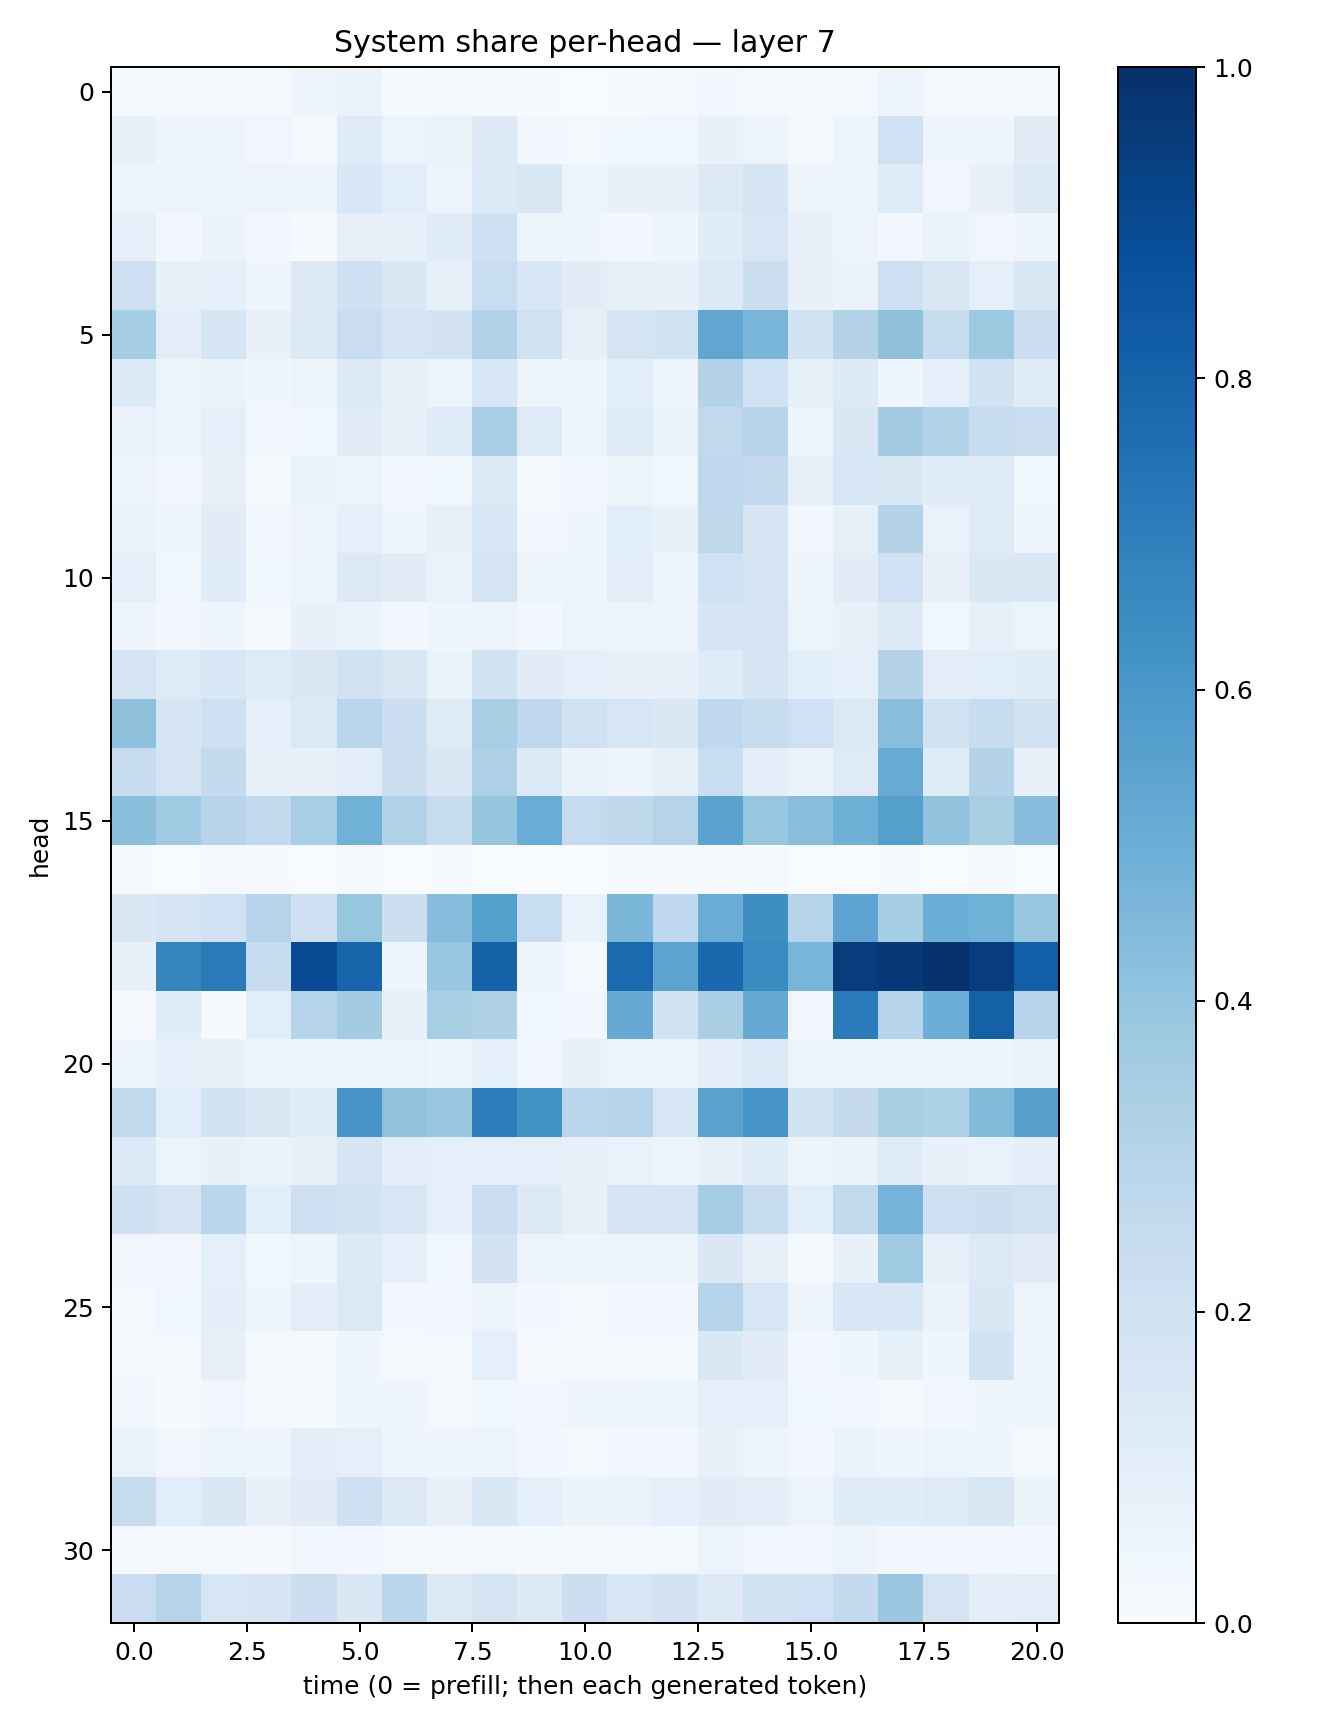

Source data for this figure (header and first rows):
0.018044185, 0.018353172, 0.023007471, 0.013699755, 0.040613122, 0.06596694, 0.0071806507, 0.009454165, 0.015217901, 0.004130671, 0.0035369485, 0.005628769, 0.008195143, 0.024673918, 0.019476661, 0.011095628, 0.02095275, 0.05003637, 0.016903993, 0.02300758, 0.0104338415
0.07261, 0.04607, 0.05835, 0.0347, 0.01741, 0.1187, 0.05249, 0.0644, 0.1321, 0.03336, 0.0185, 0.03597, 0.03837, 0.07745, 0.05805, 0.02327, 0.05318, 0.1995, 0.04305, 0.04606, 0.112
0.05528, 0.06135, 0.04695, 0.05614, 0.04815, 0.1548, 0.1083, 0.05232, 0.1378, 0.1512, 0.06246, 0.07759, 0.07089, 0.1299, 0.1688, 0.04764, 0.05475, 0.1202, 0.03361, 0.07287, 0.1326
0.0905, 0.02773, 0.06332, 0.0307, 0.01402, 0.07989, 0.07804, 0.1147, 0.2095, 0.05444, 0.0445, 0.02881, 0.0414, 0.1144, 0.1565, 0.0776, 0.05519, 0.03009, 0.06475, 0.03495, 0.04842
0.212, 0.08277, 0.08859, 0.04644, 0.1272, 0.2102, 0.1439, 0.08536, 0.2335, 0.1562, 0.1095, 0.08355, 0.07262, 0.1335, 0.2189, 0.07459, 0.06382, 0.2038, 0.15, 0.08903, 0.1475
0.3524, 0.09646, 0.1656, 0.07679, 0.1287, 0.229, 0.1723, 0.1822, 0.311, 0.1964, 0.08122, 0.1794, 0.1851, 0.533, 0.4636, 0.1868, 0.3071, 0.4135, 0.2415, 0.3736, 0.2159
0.1337, 0.04851, 0.06493, 0.04187, 0.05609, 0.1356, 0.07794, 0.05965, 0.1558, 0.06134, 0.04944, 0.107, 0.04747, 0.3064, 0.2, 0.08411, 0.1267, 0.04537, 0.08735, 0.1883, 0.1177
0.06772, 0.05449, 0.09123, 0.0236, 0.03849, 0.1114, 0.07644, 0.1153, 0.3472, 0.1231, 0.05092, 0.1145, 0.06779, 0.2651, 0.2961, 0.05018, 0.1456, 0.3618, 0.309, 0.2389, 0.2198
0.05521, 0.03419, 0.07405, 0.01276, 0.06274, 0.05241, 0.02366, 0.03761, 0.1269, 0.01865, 0.03046, 0.05321, 0.03694, 0.2738, 0.2523, 0.08086, 0.1626, 0.1427, 0.1136, 0.1176, 0.0369
0.06818, 0.03973, 0.1096, 0.02676, 0.05534, 0.08749, 0.0427, 0.07902, 0.1553, 0.03027, 0.04372, 0.1075, 0.07617, 0.2701, 0.1673, 0.032, 0.08514, 0.3084, 0.07024, 0.1191, 0.05035
0.08919, 0.03526, 0.1149, 0.03585, 0.04764, 0.1316, 0.11, 0.06785, 0.1723, 0.06126, 0.04793, 0.1045, 0.06171, 0.1995, 0.1797, 0.04009, 0.1094, 0.2004, 0.0795, 0.1477, 0.1474
0.04894, 0.03224, 0.04227, 0.01753, 0.07281, 0.06269, 0.02723, 0.04039, 0.05566, 0.02444, 0.0508, 0.05491, 0.04707, 0.17, 0.1746, 0.05355, 0.07226, 0.1313, 0.03853, 0.08302, 0.05195
0.1788, 0.1235, 0.1562, 0.1249, 0.1517, 0.1879, 0.1499, 0.0637, 0.1875, 0.112, 0.08747, 0.07275, 0.07425, 0.1187, 0.1703, 0.1089, 0.08851, 0.3086, 0.1026, 0.1056, 0.1168
0.4136, 0.1661, 0.2096, 0.09283, 0.1394, 0.2845, 0.2252, 0.122, 0.3415, 0.2686, 0.1985, 0.1621, 0.1415, 0.267, 0.2348, 0.2012, 0.1374, 0.4266, 0.193, 0.2378, 0.1889
0.242, 0.1751, 0.2515, 0.07771, 0.07619, 0.1023, 0.2187, 0.1463, 0.326, 0.1344, 0.06464, 0.04942, 0.07646, 0.2331, 0.09792, 0.06402, 0.1242, 0.5108, 0.1179, 0.306, 0.0796
0.4184, 0.3666, 0.2952, 0.2588, 0.3447, 0.4882, 0.3173, 0.2369, 0.3958, 0.5067, 0.2468, 0.2709, 0.3019, 0.5502, 0.3939, 0.4296, 0.4884, 0.5631, 0.4038, 0.3428, 0.4328
0.007076, 0.003658, 0.01072, 0.00525, 0.002932, 0.01513, 0.002782, 0.006229, 0.003579, 0.001384, 0.001602, 0.004748, 0.005628, 0.005607, 0.009435, 0.002877, 0.002388, 0.004934, 0.002519, 0.01, 0.00128
0.1434, 0.1654, 0.2025, 0.2947, 0.2034, 0.3922, 0.2176, 0.4322, 0.5663, 0.2332, 0.06734, 0.4591, 0.2684, 0.5056, 0.64, 0.2988, 0.5396, 0.3525, 0.5036, 0.4864, 0.384
0.0739, 0.671, 0.7121, 0.2398, 0.8936, 0.7995, 0.04428, 0.3839, 0.8046, 0.04672, 0.01918, 0.7747, 0.5445, 0.7791, 0.6497, 0.4681, 0.9501, 0.9682, 0.9902, 0.9525, 0.8199
0.01047, 0.1159, 0.01488, 0.1092, 0.3021, 0.3592, 0.08313, 0.341, 0.3237, 0.03594, 0.02925, 0.5135, 0.193, 0.3366, 0.5192, 0.03472, 0.7077, 0.2964, 0.4999, 0.8107, 0.2966
0.04753, 0.09174, 0.07802, 0.0566, 0.04935, 0.06003, 0.0604, 0.04408, 0.08836, 0.03441, 0.07282, 0.05817, 0.06171, 0.09532, 0.135, 0.0607, 0.04382, 0.0473, 0.05726, 0.0502, 0.06843
0.2624, 0.108, 0.1853, 0.1435, 0.1136, 0.6062, 0.4045, 0.3803, 0.6994, 0.618, 0.2824, 0.3016, 0.1602, 0.5512, 0.6109, 0.1908, 0.2524, 0.3362, 0.3293, 0.4396, 0.5562
0.1334, 0.0617, 0.07531, 0.064, 0.07537, 0.1666, 0.1008, 0.09276, 0.09103, 0.09098, 0.0798, 0.07012, 0.06177, 0.07501, 0.1166, 0.05768, 0.0639, 0.1179, 0.0775, 0.06687, 0.09923
0.2041, 0.1778, 0.2878, 0.1079, 0.2113, 0.184, 0.1637, 0.08802, 0.2267, 0.1317, 0.07868, 0.1687, 0.1788, 0.3521, 0.2357, 0.1078, 0.2626, 0.4757, 0.2138, 0.2165, 0.1975
0.03375, 0.03487, 0.09083, 0.03822, 0.04958, 0.128, 0.08708, 0.03547, 0.1799, 0.0577, 0.04946, 0.05906, 0.05456, 0.1408, 0.08165, 0.01201, 0.07381, 0.3693, 0.08241, 0.1259, 0.1095
0.01585, 0.0378, 0.09534, 0.03989, 0.09789, 0.1381, 0.02971, 0.0314, 0.04948, 0.02641, 0.01332, 0.0282, 0.02824, 0.3039, 0.1636, 0.04808, 0.1556, 0.1535, 0.06386, 0.1474, 0.0582
0.01758, 0.01887, 0.08047, 0.01748, 0.01307, 0.03954, 0.01521, 0.01914, 0.09174, 0.01045, 0.01269, 0.02331, 0.02189, 0.1439, 0.1113, 0.02566, 0.04538, 0.08359, 0.04258, 0.1864, 0.04239
0.03232, 0.007552, 0.03325, 0.008389, 0.01288, 0.04674, 0.04632, 0.01979, 0.03641, 0.02486, 0.04619, 0.05652, 0.05206, 0.08817, 0.09036, 0.03695, 0.02492, 0.009333, 0.02556, 0.04258, 0.05623
0.06962, 0.035, 0.05276, 0.03963, 0.09468, 0.09315, 0.04262, 0.04545, 0.05541, 0.02707, 0.01975, 0.02427, 0.02491, 0.07052, 0.04942, 0.02543, 0.06507, 0.04662, 0.05449, 0.04575, 0.02162
0.2411, 0.1073, 0.1434, 0.07811, 0.1124, 0.2045, 0.128, 0.07153, 0.1464, 0.09241, 0.06614, 0.06903, 0.08684, 0.1102, 0.09721, 0.05828, 0.1172, 0.1154, 0.1213, 0.1521, 0.06509
0.02231, 0.01637, 0.0163, 0.009127, 0.02531, 0.02506, 0.01743, 0.01494, 0.01706, 0.01326, 0.01167, 0.01265, 0.02084, 0.05354, 0.03428, 0.02979, 0.04846, 0.02905, 0.02741, 0.03305, 0.03108
0.2275, 0.3013, 0.1639, 0.1647, 0.2177, 0.1433, 0.2803, 0.1308, 0.179, 0.128, 0.218, 0.1532, 0.1829, 0.1288, 0.1922, 0.2031, 0.2507, 0.3817, 0.1775, 0.09971, 0.1049
